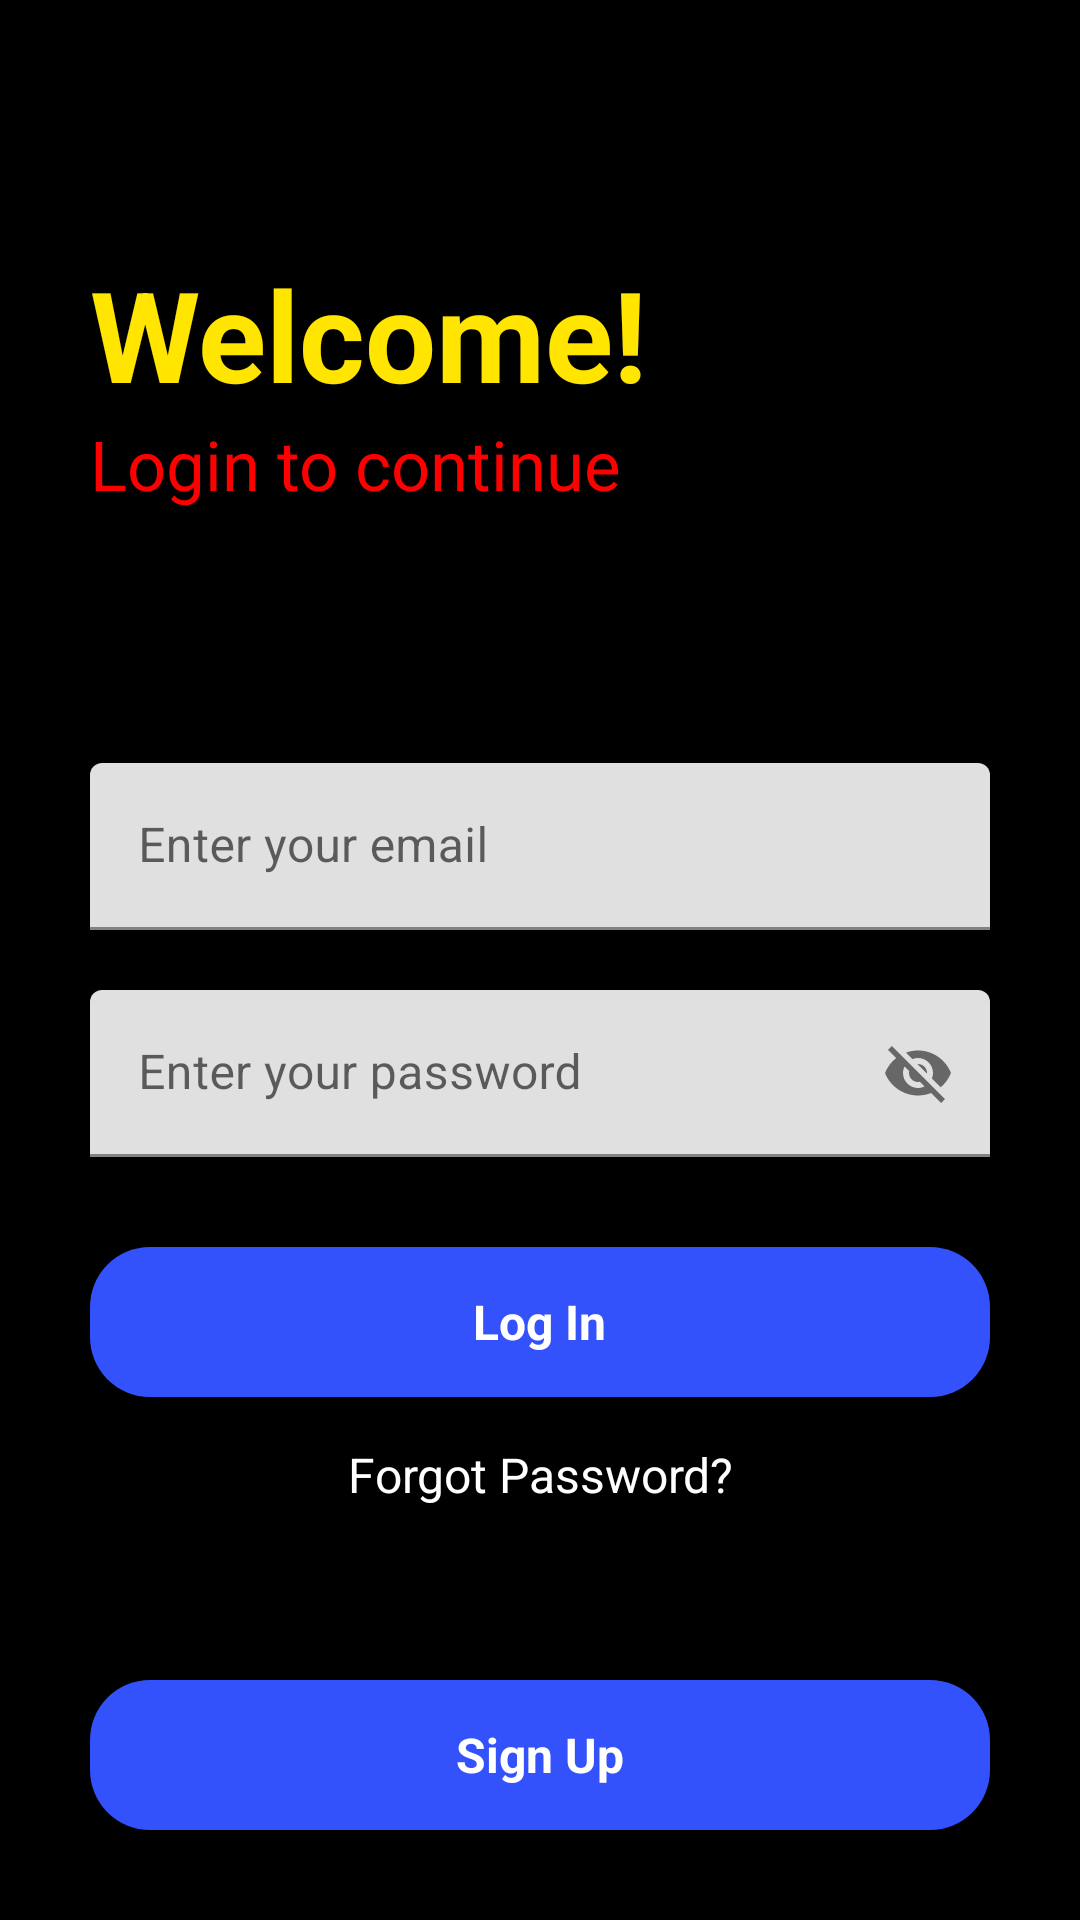

This screen was rendered from an Android layout file. Write that file and the resources it references.
<!-- AndroidManifest.xml: application theme Theme.FirebaseNotes -->
<!-- res/layout/activity_main.xml -->
<?xml version="1.0" encoding="utf-8"?>
<RelativeLayout xmlns:android="http://schemas.android.com/apk/res/android"
    xmlns:app="http://schemas.android.com/apk/res-auto"
    xmlns:tools="http://schemas.android.com/tools"
    android:layout_width="match_parent"
    android:layout_height="match_parent"
    android:background="@color/black"
    android:paddingLeft="30dp"
    android:paddingRight="30dp"
    tools:context=".MainActivity">

    <RelativeLayout
        android:layout_width="match_parent"
        android:layout_height="wrap_content"
        android:layout_centerInParent="true"
        android:id="@+id/centerLine"/>

    <LinearLayout
        android:layout_above="@+id/centerLine"
        android:layout_width="match_parent"
        android:layout_height="wrap_content"
        android:layout_marginBottom="150dp"
        android:orientation="vertical">

        <TextView
            android:layout_width="match_parent"
            android:layout_height="wrap_content"
            android:text="@string/welcome"
            android:textSize="42sp"
            android:textColor="#FFE500"
            android:textStyle="bold"/>

        <TextView
            android:layout_width="match_parent"
            android:layout_height="wrap_content"
            android:text="@string/login_to_continue"
            android:textSize="23sp"
            android:textColor="#FF0000"/>

    </LinearLayout>

    <com.google.android.material.textfield.TextInputLayout
        android:id="@+id/email"
        android:layout_width="match_parent"
        android:layout_height="wrap_content"
        android:layout_above="@+id/centerLine"
        android:layout_marginBottom="10dp">

        <EditText
            android:id="@+id/login_email"
            android:layout_width="match_parent"
            android:layout_height="wrap_content"
            android:hint="@string/enter_your_email"
            android:inputType="textEmailAddress"/>

    </com.google.android.material.textfield.TextInputLayout>

    <com.google.android.material.textfield.TextInputLayout
        android:id="@+id/password"
        android:layout_width="match_parent"
        android:layout_height="wrap_content"
        android:layout_below="@+id/centerLine"
        android:layout_marginTop="10dp"
        app:passwordToggleEnabled="true">

        <EditText
            android:id="@+id/login_password"
            android:layout_width="match_parent"
            android:layout_height="wrap_content"
            android:hint="@string/enter_your_password"/>

    </com.google.android.material.textfield.TextInputLayout>

    <RelativeLayout
        android:id="@+id/login"
        android:layout_width="match_parent"
        android:layout_height="50dp"
        android:layout_marginTop="30dp"
        android:background="@drawable/button_design"
        android:layout_below="@+id/password">

        <TextView
            android:layout_width="wrap_content"
            android:layout_height="wrap_content"
            android:textStyle="bold"
            android:layout_marginStart="8dp"
            android:textSize="16sp"
            android:text="@string/log_in"
            android:layout_centerInParent="true"
            android:textColor="@color/white"/>

    </RelativeLayout>

    <TextView
        android:id="@+id/gotofogot_password"
        android:layout_width="match_parent"
        android:layout_height="wrap_content"
        android:text="@string/forgot_password"
        android:layout_marginTop="15dp"
        android:layout_below="@+id/login"
        android:textSize="16sp"
        android:textColor="@color/white"
        android:textAlignment="center"/>

    <RelativeLayout
        android:id="@+id/gotosignup"
        android:layout_width="match_parent"
        android:layout_height="50dp"
        android:layout_marginBottom="30dp"
        android:background="@drawable/button_design"
        android:layout_alignParentBottom="true">

        <TextView
            android:layout_width="wrap_content"
            android:layout_height="wrap_content"
            android:textStyle="bold"
            android:layout_marginStart="8dp"
            android:textSize="16sp"
            android:text="@string/sign_up"
            android:layout_centerInParent="true"
            android:textColor="@color/white"/>

    </RelativeLayout>

</RelativeLayout>
<!-- resources referenced by this layout -->
<resources>
  <!-- drawable button_design (drawable) -->
  <?xml version="1.0" encoding="utf-8"?>
  <shape xmlns:android="http://schemas.android.com/apk/res/android">
      <solid android:color="#3352FC"/>
      <corners android:radius="20dp"/>
  </shape>
  <string name="enter_your_email">Enter your email</string>
  <string name="enter_your_password">Enter your password</string>
  <string name="forgot_password">Forgot Password?</string>
  <string name="log_in">Log In</string>
  <string name="login_to_continue">Login to continue</string>
  <string name="sign_up">Sign Up</string>
  <string name="welcome">Welcome!</string>
  <style name="Theme.FirebaseNotes" parent="Theme.MaterialComponents.DayNight.DarkActionBar">
          
          <item name="colorPrimary">#3352FC</item>
          <item name="colorPrimaryVariant">#777777</item>
          <item name="colorOnPrimary">@color/white</item>
          
          <item name="colorSecondary">@color/teal_200</item>
          <item name="colorSecondaryVariant">@color/teal_700</item>
          <item name="colorOnSecondary">@color/black</item>
          
          <item name="android:statusBarColor">?attr/colorPrimaryVariant</item>
          
      </style>
  <!-- not gathered from this repository: default colours our renderer supplied (Android Studio template values) -->
  <color name="teal_200">#FF03DAC5</color>
  <color name="teal_700">#FF018786</color>
  <color name="black">#FF000000</color>
  <color name="white">#FFFFFFFF</color>
</resources>
